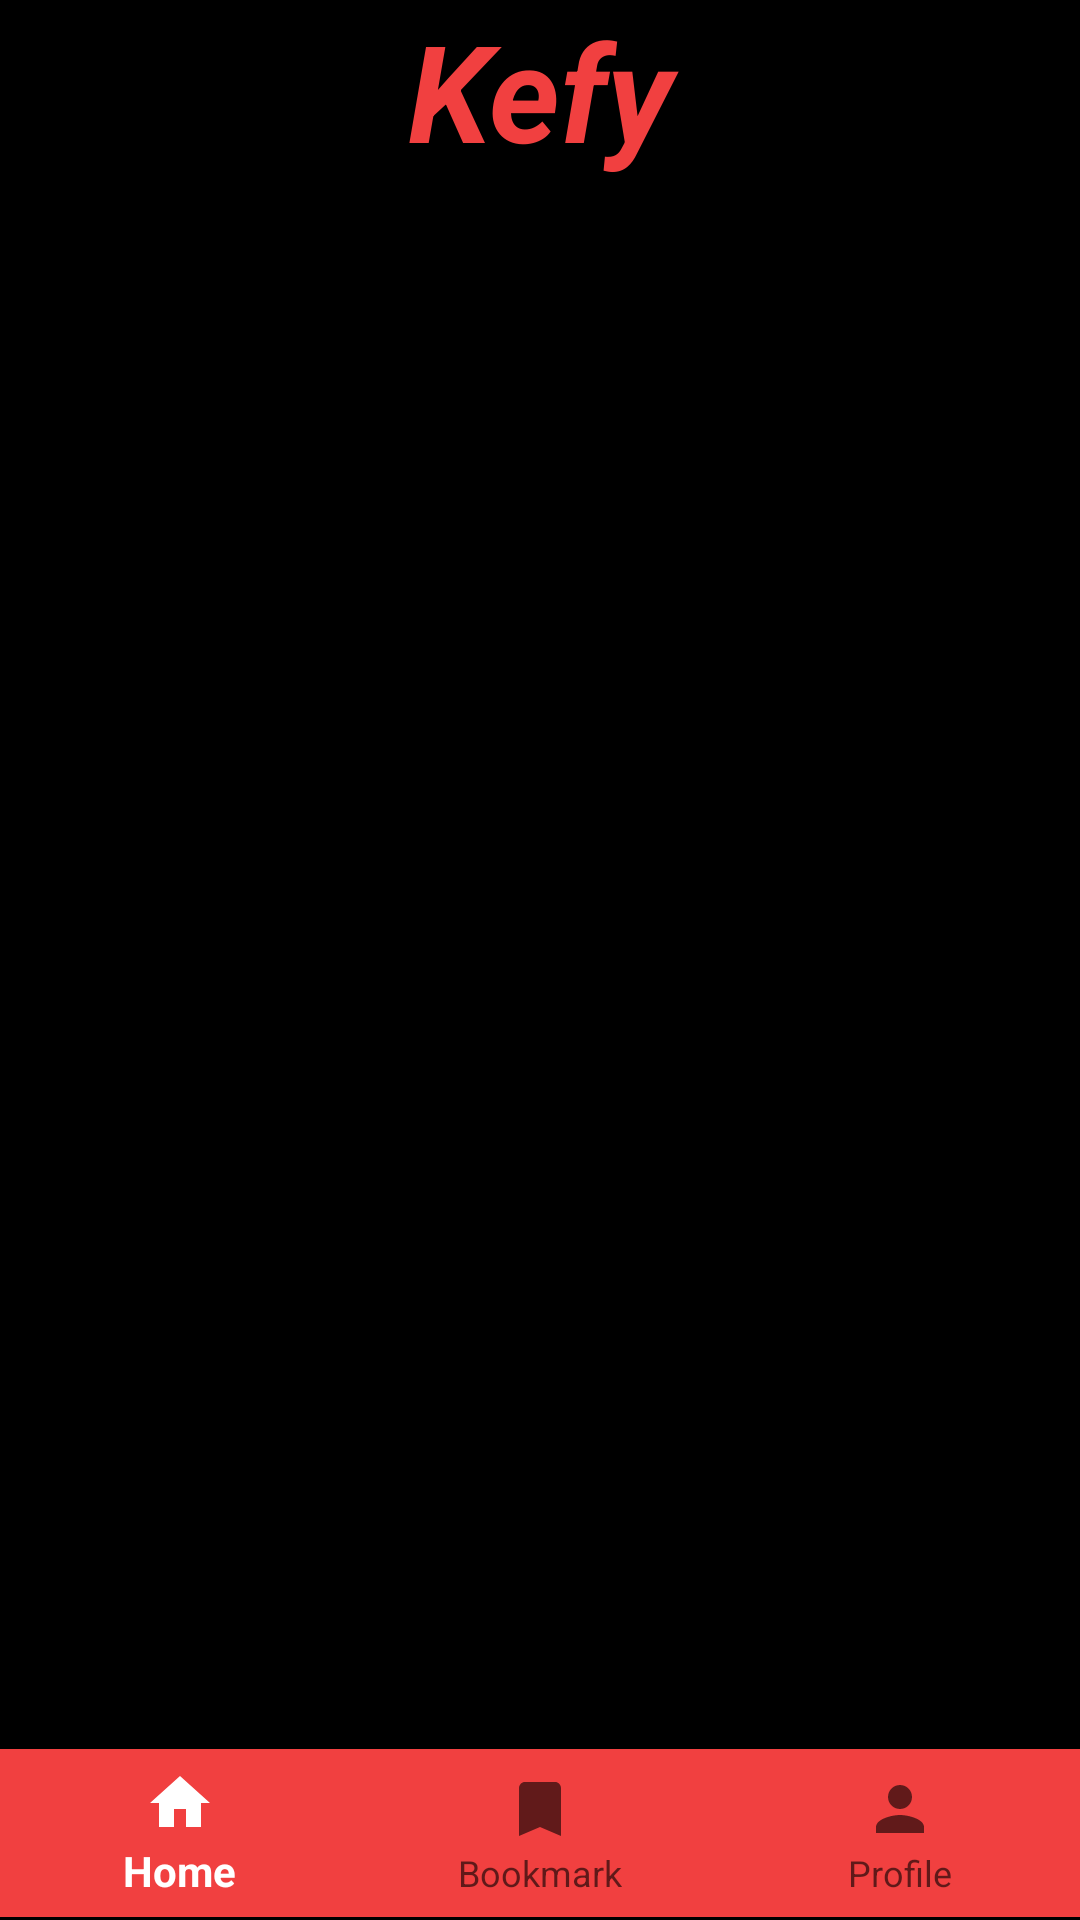

Here is an Android app screen rendered from its layout file. Give the layout XML and the strings, colors and styles it references.
<!-- AndroidManifest.xml: application theme Theme.KefyCinema -->
<!-- res/layout/activity_feed.xml -->
<?xml version="1.0" encoding="utf-8"?>
<androidx.constraintlayout.widget.ConstraintLayout xmlns:android="http://schemas.android.com/apk/res/android"
    xmlns:app="http://schemas.android.com/apk/res-auto"
    xmlns:tools="http://schemas.android.com/tools"
    android:layout_width="match_parent"
    android:layout_height="match_parent"
    android:background="#000000"
    tools:context=".view.FeedActivity">

    <androidx.appcompat.widget.LinearLayoutCompat
        android:id="@+id/linearLayoutCompat"
        android:layout_width="0dp"
        android:layout_height="wrap_content"
        android:background="@color/black"
        app:layout_constraintEnd_toEndOf="parent"
        app:layout_constraintStart_toStartOf="parent"
        app:layout_constraintTop_toTopOf="parent">


        <TextView
            android:layout_width="match_parent"
            android:layout_height="wrap_content"
            android:gravity="center"
            android:text="Kefy"
            android:textColor="@color/orange"
            android:textSize="45dp"
            android:textStyle="bold|italic"></TextView>

    </androidx.appcompat.widget.LinearLayoutCompat>

    <FrameLayout
        android:id="@+id/frameLayout"
        android:layout_width="0dp"
        android:layout_height="0dp"
        app:layout_constraintBottom_toTopOf="@+id/bottomNavigationView"
        app:layout_constraintEnd_toEndOf="parent"
        app:layout_constraintStart_toStartOf="parent"
        app:layout_constraintTop_toBottomOf="@+id/linearLayoutCompat">

    </FrameLayout>

    <com.google.android.material.bottomnavigation.BottomNavigationView
        android:id="@+id/bottomNavigationView"
        android:layout_width="0dp"
        android:layout_height="wrap_content"
        android:background="@color/orange"
        android:layout_marginBottom="1dp"
        app:layout_constraintBottom_toBottomOf="parent"
        app:layout_constraintEnd_toEndOf="parent"
        app:layout_constraintStart_toStartOf="parent"
        app:menu="@menu/bottom_nav_menu"/>


</androidx.constraintlayout.widget.ConstraintLayout>
<!-- resources referenced by this layout -->
<resources>
  <color name="black">#FF000000</color>
  <color name="orange">#F14040</color>
  <style name="Theme.KefyCinema" parent="Theme.AppCompat.DayNight.NoActionBar">
          
          <item name="colorPrimary">@color/white</item>
          <item name="colorPrimaryVariant">@color/orange</item>
          <item name="colorOnPrimary">@color/white</item>
          
          <item name="colorSecondary">@color/teal_200</item>
          <item name="colorSecondaryVariant">@color/orange</item>
          <item name="colorOnSecondary">@color/black</item>
          
          <item name="android:statusBarColor">@color/black</item>
          
      </style>
  <color name="white">#FFFFFFFF</color>
  <color name="teal_200">#FF03DAC5</color>
</resources>
